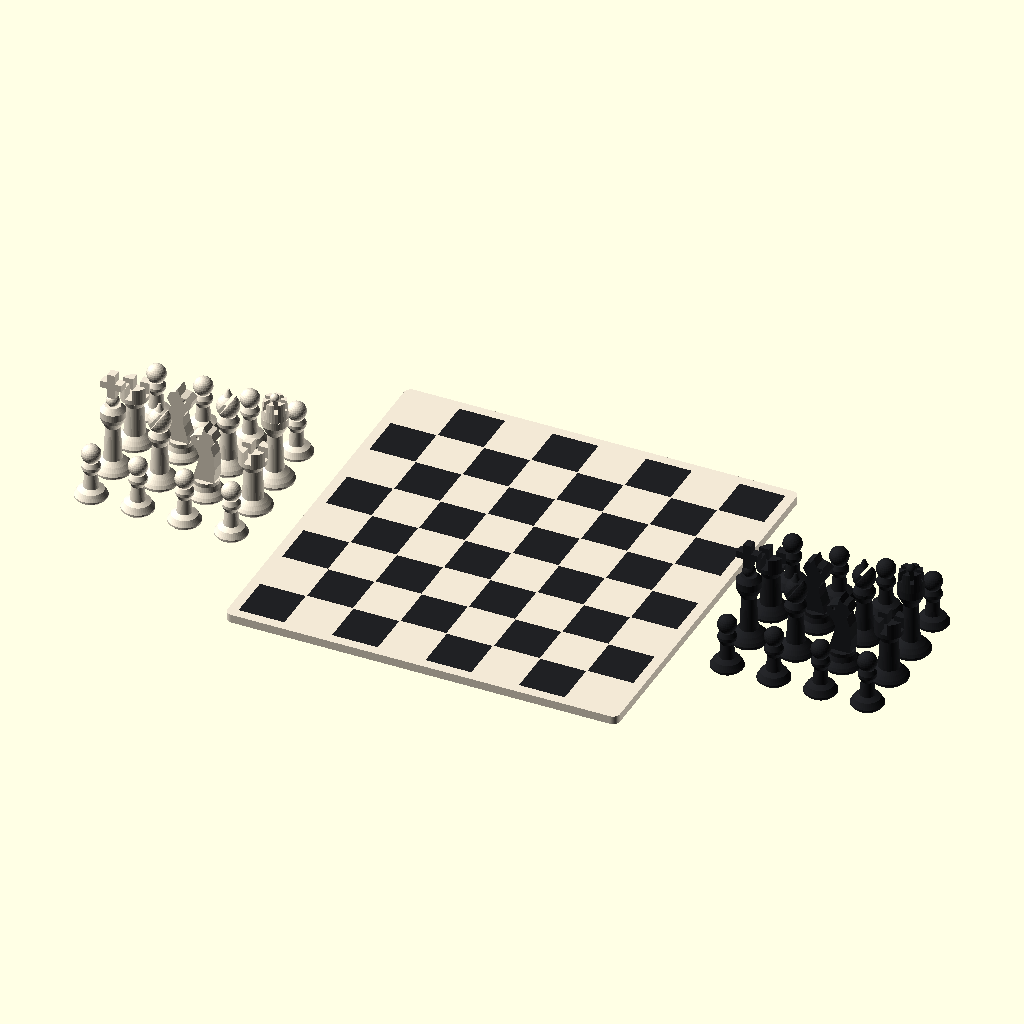
Cell 1: rendered with the file's own defaults.
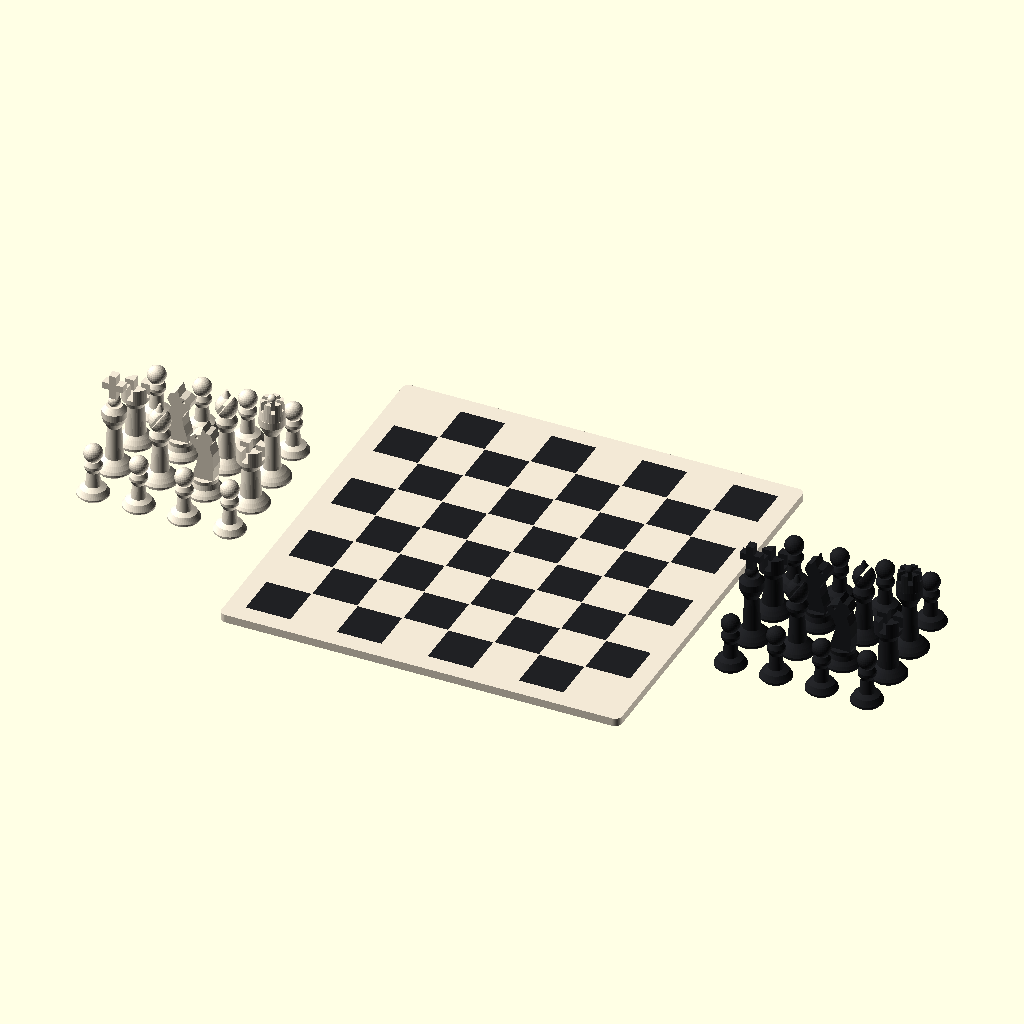
Cell 2 — frame_w set to 8, the other parameters unchanged.
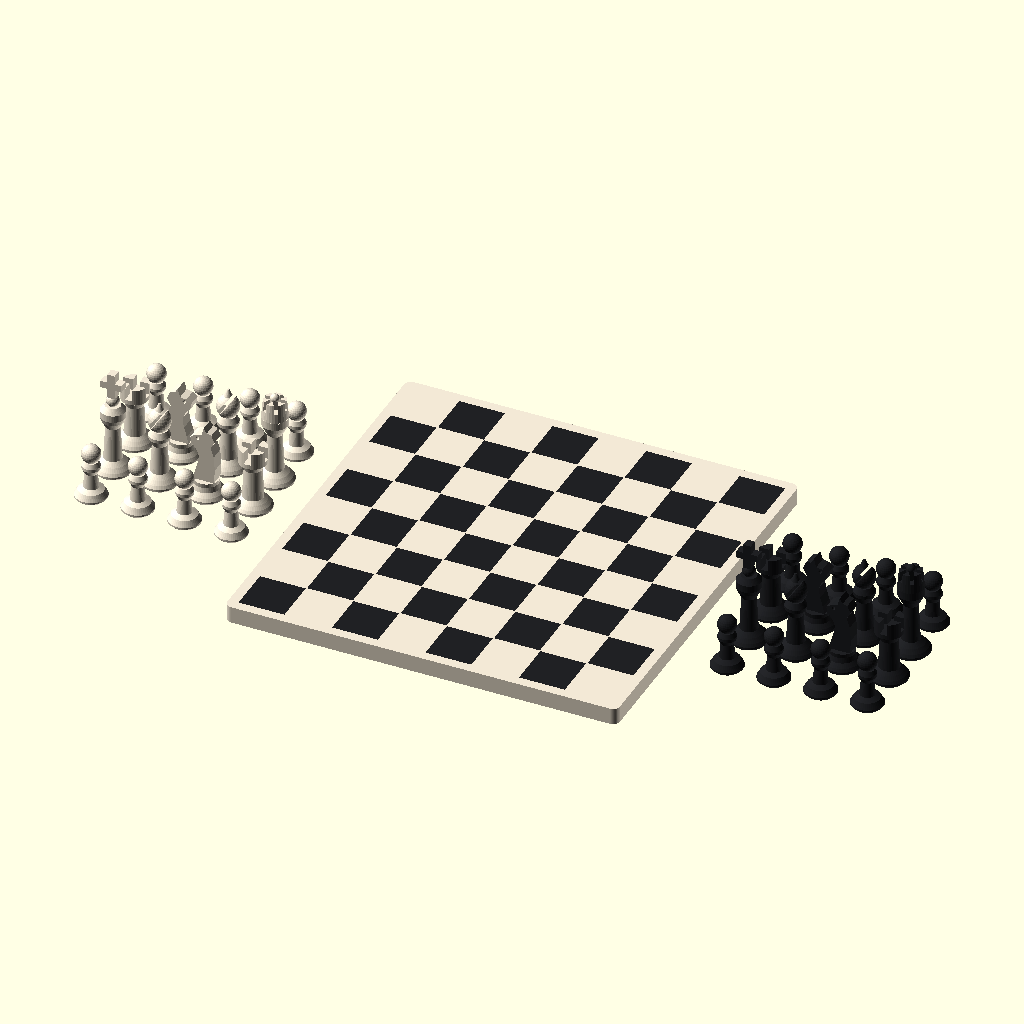
Cell 3: the same model with board_h = 7.2.
All cells are drawn from the same view direction (rotation 55°, 0°, 25°, orthographic, colour scheme Cornfield), but the view is re-fitted for each cell, so position and scale can differ between cells as well as the parameter.
OpenSCAD source file jogos/xadrez-01/xadrez-01.scad:
// xadrez-01.scad
// Xadrez compacto completo para a FlashForge AD5X (220 x 220 x 220 mm).
//
// COMO O USUARIO MANUSEIA: sao 33 objetos soltos. O tabuleiro sai da cama
// como uma laje unica de 168 mm que ele pega pelas bordas e apoia na mesa; as
// 32 pecas ele pega pelo corpo, com o polegar e o indicador acima da base, e
// planta a base chapada na casa de 20 mm. Nada encaixa, nada monta, nada
// precisa de cola: o "encaixe" e a gravidade.
//
// SAO TRES JOBS DE IMPRESSAO:
//   job 1  tabuleiro BICOLOR, deitado  (laje clara + 32 casas escuras)
//   job 2  16 pecas CLARAS em pe, arranjo 4 x 4
//   job 3  16 pecas ESCURAS em pe, arranjo 4 x 4  (mesma geometria do job 2)
//
// As pecas sairam do job bicolor unico em 2026-08-28: as 16 claras e as 16
// escuras sao solidos disjuntos, entao nao existe motivo geometrico pra elas
// dividirem chapa — e dividir chapa custava ~320 mm3 de purga em cada uma das
// 230 camadas (~89 g de purga pra ~44 g de peca), com as ultimas 43 camadas
// trocando de cor so pra imprimir as duas cruzes dos reis. O tabuleiro
// continua bicolor porque ali as casas PRECISAM nascer alinhadas com a laje.
//
// Export canonico (usar caminhos absolutos nesta maquina):
//   flatpak run org.openscad.OpenSCAD -o stl/xadrez-01-tabuleiro-claro.stl \
//     -D 'part="board_light"' xadrez-01.scad
//   flatpak run org.openscad.OpenSCAD -o stl/xadrez-01-tabuleiro-escuro.stl \
//     -D 'part="board_dark"' xadrez-01.scad
//   flatpak run org.openscad.OpenSCAD -o stl/xadrez-01-exercito.stl \
//     -D 'part="army"' xadrez-01.scad
//   python3 make_3mf.py
//
// PNG de conferencia (o flatpak precisa de X11 pra render offscreen; use
// --preview, porque --render passa pelo CGAL e descarta as cores):
//   flatpak run --env=DISPLAY=:0 --socket=x11 org.openscad.OpenSCAD \
//     -o <abs>/xadrez-01-preview.png --preview --camera=0,0,20,62,0,32,640 \
//     --imgsize=1600,1000 -D 'part="preview"' <abs>/xadrez-01.scad
//
// Valores de part:
//   preview      as tres chapas lado a lado, so pra olhar (NAO e job)
//   board_plate  job 1 colorido; army_plate  job 2/3 colorido
//   board_light, board_dark, army                (o que vira STL)
//   pawn, rook, knight, bishop, queen, king      (reposicao avulsa)

part = "preview";

/* [Tabuleiro] */
square_size = 20;       // mm, lado de cada casa jogavel
frame_w = 4;            // mm, moldura em volta das 8 x 8 casas
board_h = 3.6;          // mm, espessura total acabada da laje
dark_layer_h = 0.6;     // mm, insert escuro no topo (tres camadas a 0.20)
dark_square_gap = 0.4;  // mm, filete claro entre casas (largura de um bico)
board_corner_r = 3;     // mm, raio dos cantos da laje

/* [Base das pecas] */
// Cada peca assenta num flare conico. O chanfro e sempre a 45 graus da
// vertical (dr = dz), porque a 56 graus da versao anterior cada cordao das
// quatro primeiras camadas apoiava em so 29% da propria largura e caia.
pawn_foot_r = 5.7;      // mm, raio do disco que toca a cama (peao)
pawn_base_r = 6.8;      // mm, raio no topo do flare (peao)
major_foot_r = 6.8;     // mm, idem torre e cavalo
major_base_r = 8.0;     // mm
bishop_foot_r = 6.7;    // mm, idem bispo
bishop_base_r = 7.9;    // mm
royal_foot_r = 6.9;     // mm, idem dama e rei
royal_base_r = 8.1;     // mm

/* [Alturas de referencia] */
// Hierarquia Staunton: rei > dama > bispo > cavalo > torre > peao.
queen_h = 41.0;         // mm, topo da joia da dama
queen_jewel_r = 1.9;    // mm, raio da joia no centro da coroa
king_h = 46.0;          // mm, topo da cruz do rei

/* [Disposicao nas chapas] */
piece_pitch = 20;       // mm, centro a centro em X no arranjo 4 x 4
piece_row_pitch = 20;   // mm, centro a centro em Y no arranjo 4 x 4
min_base_gap = 3.8;     // mm, vao livre minimo exigido entre duas bases

/* [Qualidade] */
round_fn = 48;
detail_fn = 28;
preview_light = "#F2E8D5";
preview_dark = "#202124";
$fn = round_fn;

// --------------------------------------------------------------------------
// Derivados
// --------------------------------------------------------------------------

field_size = 8 * square_size;              // area jogavel 8 x 8
board_size = field_size + 2 * frame_w;     // laje acabada
dark_z = board_h - dark_layer_h;           // cota onde o insert escuro comeca

// Chanfro de base a 45 graus: o avanco radial e igual ao avanco em z.
function flare_z(foot_r, base_r) = base_r - foot_r;

// Codigos usados na grade do exercito.
PAWN = 0; ROOK = 1; KNIGHT = 2; BISHOP = 3; QUEEN = 4; KING = 5;

// Raio ocupado por cada tipo (sempre o topo do flare: nenhuma peca e mais
// larga que a propria base). Substitui a constante 8.1 escrita a mao.
function piece_r(kind) =
      kind == PAWN                  ? pawn_base_r
    : kind == BISHOP                ? bishop_base_r
    : (kind == QUEEN || kind == KING) ? royal_base_r
    :                                 major_base_r;

// Grade 4 x 4 de um exercito: peoes nas duas bordas em Y, figuras no miolo.
army_grid = [
    [PAWN,  PAWN,   PAWN,   PAWN ],
    [ROOK,  KNIGHT, BISHOP, QUEEN],
    [KING,  BISHOP, KNIGHT, ROOK ],
    [PAWN,  PAWN,   PAWN,   PAWN ]
];

function grid_col_r(c) = max([for (r = [0 : 3]) piece_r(army_grid[r][c])]);
function grid_row_r(r) = max([for (c = [0 : 3]) piece_r(army_grid[r][c])]);

// Envelope REAL do arranjo: quem ocupa a ponta e a peca daquela ponta, nao a
// mais larga da chapa. (Ate 2026-08-28 os echos usavam 8.1 nas quatro pontas
// e erravam 1.3 mm contra o bbox do STL.)
army_job_x = 3 * piece_pitch + grid_col_r(0) + grid_col_r(3);
army_job_y = 3 * piece_row_pitch + grid_row_r(0) + grid_row_r(3);
army_job_z = king_h;

// Vao livre entre bases vizinhas, par a par, nos dois eixos.
gaps_x = [for (r = [0 : 3], c = [0 : 2])
          piece_pitch - piece_r(army_grid[r][c]) - piece_r(army_grid[r][c + 1])];
gaps_y = [for (c = [0 : 3], r = [0 : 2])
          piece_row_pitch - piece_r(army_grid[r][c]) - piece_r(army_grid[r + 1][c])];

assert(dark_layer_h > 0 && dark_layer_h < board_h,
       "O insert escuro tem que caber dentro da espessura da laje");
assert(dark_square_gap > 0 && dark_square_gap < square_size / 2,
       "O filete claro entre casas ficou invalido");
assert(board_corner_r >= 0 && board_corner_r <= frame_w,
       "O raio de canto nao pode comer a moldura");
assert(board_size <= 210 && army_job_x <= 210 && army_job_y <= 210,
       "Um job ultrapassou o alvo confortavel de 210mm da AD5X");
assert(min(gaps_x) >= min_base_gap,
       "Duas bases vizinhas ficaram perto demais no eixo X");
assert(min(gaps_y) >= min_base_gap,
       "Duas bases vizinhas ficaram perto demais no eixo Y");
assert(king_h > queen_h && queen_h > 37.5,
       "A hierarquia Staunton exige rei > dama > bispo");

echo(str("BOARD_JOB_MM=", board_size, "x", board_size, "x", board_h));
echo(str("ARMY_JOB_MM=", army_job_x, "x", army_job_y, "x", army_job_z));
echo(str("MIN_BASE_GAP_MM=", min(min(gaps_x), min(gaps_y))));
echo(str("BASE_FLARE_DZ_MM=", flare_z(royal_foot_r, royal_base_r),
         " (45 graus)"));
echo("CONTENTS=job 1 tabuleiro bicolor; job 2 16 claras; job 3 16 escuras; COLORS=2");

// --------------------------------------------------------------------------
// Utilitarios
// --------------------------------------------------------------------------

module rounded_square_2d(size, r) {
    offset(r = r)
        square([size - 2 * r, size - 2 * r], center = true);
}

module lathe(points, facets = round_fn) {
    rotate_extrude($fn = facets, convexity = 10)
        polygon(points = points);
}

// Extruda um perfil desenhado em XZ na espessura Y.
module xz_plate(points, thickness) {
    rotate([90, 0, 0])
        linear_extrude(height = thickness, center = true, convexity = 10)
            polygon(points = points);
}

module ellipsoid(p, radii, facets = detail_fn) {
    translate(p)
        scale(radii)
            sphere(r = 1, $fn = facets);
}

// --------------------------------------------------------------------------
// Tabuleiro: a cor clara e uma laje continua; a cor escura ocupa somente
// os 0.6 mm de cima. Isso deixa o tabuleiro rigido e limita as trocas de cor.
// --------------------------------------------------------------------------

module dark_cells(extra_h = 0) {
    cell = square_size - dark_square_gap;
    for (rank = [0 : 7])
        for (file = [0 : 7])
            if ((rank + file) % 2 == 0)
                translate([
                    -field_size / 2 + (file + 0.5) * square_size,
                    -field_size / 2 + (rank + 0.5) * square_size,
                    dark_z
                ])
                    linear_extrude(height = dark_layer_h + extra_h)
                        square([cell, cell], center = true);
}

module board_light() {
    difference() {
        linear_extrude(height = board_h)
            rounded_square_2d(board_size, board_corner_r);

        // +0.02 no alto evita pele coincidente depois do booleano. O fundo
        // permanece exatamente em dark_z, onde o insert escuro comeca.
        dark_cells(0.02);
    }
}

module board_dark() {
    dark_cells();
}

// --------------------------------------------------------------------------
// Pecas: familia Staunton simplificada. Todos os balancos planos ficam em
// ate 3 mm (coroa/cruz); o cavalo e um perfil autoportante de 6 mm.
// As bases comecam sempre com [foot_r, 0] -> [base_r, flare_z] = 45 graus.
// --------------------------------------------------------------------------

module pawn() {
    union() {
        lathe([
            [0, 0], [pawn_foot_r, 0],
            [pawn_base_r, flare_z(pawn_foot_r, pawn_base_r)],
            [pawn_base_r, 1.8],
            [6.2, 2.8], [5.4, 4.2], [3.2, 5.4], [2.6, 11.7],
            [3.8, 14.0], [3.8, 15.3], [2.8, 17.2], [0, 17.2]
        ]);
        translate([0, 0, 20.5])
            sphere(r = 4.0, $fn = detail_fn);
    }
}

module rook() {
    difference() {
        lathe([
            [0, 0], [major_foot_r, 0],
            [major_base_r, flare_z(major_foot_r, major_base_r)],
            [major_base_r, 2.0],
            [7.2, 3.2], [5.8, 4.7], [4.4, 6.0], [3.7, 18.8],
            [4.4, 21.0], [5.8, 22.0], [5.8, 28.8], [0, 28.8]
        ]);

        // Duas ranhuras cruzadas formam quatro merloes largos e resistentes.
        translate([0, 0, 26.4]) cube([3.0, 14, 5.0], center = true);
        translate([0, 0, 26.4]) cube([14, 3.0, 5.0], center = true);
    }
}

module knight(mirrored = false) {
    module horse() {
        difference() {
            union() {
                lathe([
                    [0, 0], [major_foot_r, 0],
                    [major_base_r, flare_z(major_foot_r, major_base_r)],
                    [major_base_r, 2.0],
                    [7.2, 3.2], [5.7, 4.8], [5.2, 7.0], [5.4, 8.8],
                    [0, 8.8]
                ]);

                xz_plate([
                    [-4.5, 8.0], [4.5, 8.0], [3.7, 12.0],
                    [2.5, 16.0], [1.8, 20.0], [3.0, 23.0],
                    [5.2, 25.5], [5.5, 28.0], [3.4, 29.5],
                    [0.8, 30.0], [-0.2, 33.5], [-1.5, 31.5],
                    [-3.5, 31.0], [-4.8, 28.0], [-3.2, 25.0],
                    [-4.5, 21.0], [-5.0, 15.0]
                ], 6.0);
            }

            // Olho passante pequeno: fecha como ponte curta de 1.5 mm.
            translate([2.5, 0, 28.2])
                rotate([90, 0, 0])
                    cylinder(h = 7.0, r = 0.75, center = true,
                             $fn = 16);
        }
    }

    if (mirrored)
        mirror([1, 0, 0]) horse();
    else
        horse();
}

module bishop() {
    difference() {
        union() {
            lathe([
                [0, 0], [bishop_foot_r, 0],
                [bishop_base_r, flare_z(bishop_foot_r, bishop_base_r)],
                [bishop_base_r, 2.0],
                [7.1, 3.2], [5.7, 4.7], [3.9, 6.4], [3.0, 18.5],
                [4.4, 21.5], [4.5, 23.0], [3.2, 25.4], [0, 25.4]
            ]);
            ellipsoid([0, 0, 29.6], [4.7, 4.7, 5.2]);
            translate([0, 0, 33.0])
                cylinder(h = 4.5, r1 = 2.4, r2 = 0.5,
                         $fn = detail_fn);
        }

        // Mitra diagonal, assinatura visual do bispo.
        translate([0, 0, 31.3])
            rotate([0, 35, 0])
                cube([1.45, 12, 10], center = true);
    }
}

// Dama: 41.0 mm de topo, entre o rei (46.0) e o bispo (37.5). Ate 2026-08-28
// ela media 37.09 e ficava MAIS BAIXA que o bispo. O ganho de 3.9 mm foi todo
// no pescoco (+2.5) e na coroa (+1.4); a base nao mudou.
queen_neck_top = 30.8;      // mm, topo do torneado (colar sob a coroa)
queen_crown_z = 30.4;       // mm, base da coroa (0.4 de sobreposicao)
queen_crown_h = 8.2;        // mm, altura da coroa
queen_merlon_h = 4.0;       // mm, profundidade dos seis recortes verticais
queen_crown_top = queen_crown_z + queen_crown_h;

module queen() {
    union() {
        lathe([
            [0, 0], [royal_foot_r, 0],
            [royal_base_r, flare_z(royal_foot_r, royal_base_r)],
            [royal_base_r, 2.0],
            [7.3, 3.2], [5.8, 4.8], [3.8, 6.5], [3.0, 22.5],
            [4.6, 25.5], [5.5, 27.5], [5.5, queen_neck_top],
            [0, queen_neck_top]
        ]);

        difference() {
            translate([0, 0, queen_crown_z])
                cylinder(h = queen_crown_h, r1 = 5.5, r2 = 4.7,
                         $fn = detail_fn);

            // Seis recortes verticais: coroa legivel, sem pontas frageis.
            // O cubo tem 5 mm e o piso do recorte fica em queen_merlon_h
            // abaixo do topo, entao ele sempre sai por cima.
            for (a = [0 : 60 : 300])
                rotate([0, 0, a])
                    translate([3.8, 0,
                               queen_crown_top - queen_merlon_h + 2.5])
                        cube([4.0, 1.8, 5.0], center = true);
        }

        // Joia central apoiada no nucleo continuo da coroa. O topo dela e a
        // altura total da peca.
        translate([0, 0, queen_h - queen_jewel_r])
            sphere(r = queen_jewel_r, $fn = detail_fn);
    }
}

module king() {
    union() {
        lathe([
            [0, 0], [royal_foot_r, 0],
            [royal_base_r, flare_z(royal_foot_r, royal_base_r)],
            [royal_base_r, 2.0],
            [7.3, 3.2], [5.8, 4.8], [3.8, 6.5], [3.0, 21.0],
            [4.6, 24.0], [5.2, 26.0], [5.2, 29.0],
            [3.3, 31.2], [0, 31.2]
        ]);
        translate([0, 0, 33.2]) sphere(r = 2.7, $fn = detail_fn);

        // Cruz extrudada em Y. Os bracos vencem apenas 2.9 mm por lado, sem
        // chanfro: decisao do usuario em 2026-08-28, fica como risco conhecido
        // pro teste fisico.
        xz_plate([
            [-1.6, 35.2], [1.6, 35.2], [1.6, 39.2],
            [4.5, 39.2], [4.5, 42.2], [1.6, 42.2],
            [1.6, king_h], [-1.6, king_h], [-1.6, 42.2],
            [-4.5, 42.2], [-4.5, 39.2], [-1.6, 39.2]
        ], 3.8);
    }
}

module piece_of_kind(kind, mirrored_knight = false) {
    if (kind == PAWN) pawn();
    else if (kind == ROOK) rook();
    else if (kind == KNIGHT) knight(mirrored_knight);
    else if (kind == BISHOP) bishop();
    else if (kind == QUEEN) queen();
    else if (kind == KING) king();
}

// --------------------------------------------------------------------------
// Chapa de UM exercito: 16 pecas em pe, base na cama, arranjo 4 x 4.
// Sao 16 solidos disjuntos e nao ha uma unica face virada pra baixo fora do
// apoio na cama, entao o job roda sem suporte.
// --------------------------------------------------------------------------

module army() {
    for (r = [0 : 3])
        for (c = [0 : 3])
            translate([(c - 1.5) * piece_pitch,
                       (1.5 - r) * piece_row_pitch, 0])
                piece_of_kind(army_grid[r][c], r == 2);
}

module board_plate() {
    color(preview_light) board_light();
    color(preview_dark) board_dark();
}

module army_plate(tone = "light") {
    color(tone == "light" ? preview_light : preview_dark) army();
}

// So pra olhar: os tres jobs lado a lado. NAO exportar como chapa.
module preview_all() {
    gap = 14;
    translate([-board_size / 2 - gap - army_job_x / 2, 0, 0])
        army_plate("light");
    board_plate();
    translate([board_size / 2 + gap + army_job_x / 2, 0, 0])
        army_plate("dark");
}

// --------------------------------------------------------------------------
// Seletor de export
// --------------------------------------------------------------------------

if (part == "preview") preview_all();
else if (part == "board_plate") board_plate();
else if (part == "army_plate") army_plate();
else if (part == "board_light") board_light();
else if (part == "board_dark") board_dark();
else if (part == "army") army();
else if (part == "pawn") pawn();
else if (part == "rook") rook();
else if (part == "knight") knight();
else if (part == "bishop") bishop();
else if (part == "queen") queen();
else if (part == "king") king();
else assert(false, str("part desconhecido: ", part));
Customizer parameters (derived from the source; name, type, default, range or options):
part: string, default "preview"
square_size: number, default 20
frame_w: number, default 4
board_h: number, default 3.6
dark_layer_h: number, default 0.6
dark_square_gap: number, default 0.4
board_corner_r: number, default 3
pawn_foot_r: number, default 5.7
pawn_base_r: number, default 6.8
major_foot_r: number, default 6.8
major_base_r: number, default 8
bishop_foot_r: number, default 6.7
bishop_base_r: number, default 7.9
royal_foot_r: number, default 6.9
royal_base_r: number, default 8.1
queen_h: number, default 41
queen_jewel_r: number, default 1.9
king_h: number, default 46
piece_pitch: number, default 20
piece_row_pitch: number, default 20
min_base_gap: number, default 3.8
round_fn: number, default 48
detail_fn: number, default 28
preview_light: string, default "#F2E8D5"
preview_dark: string, default "#202124"
